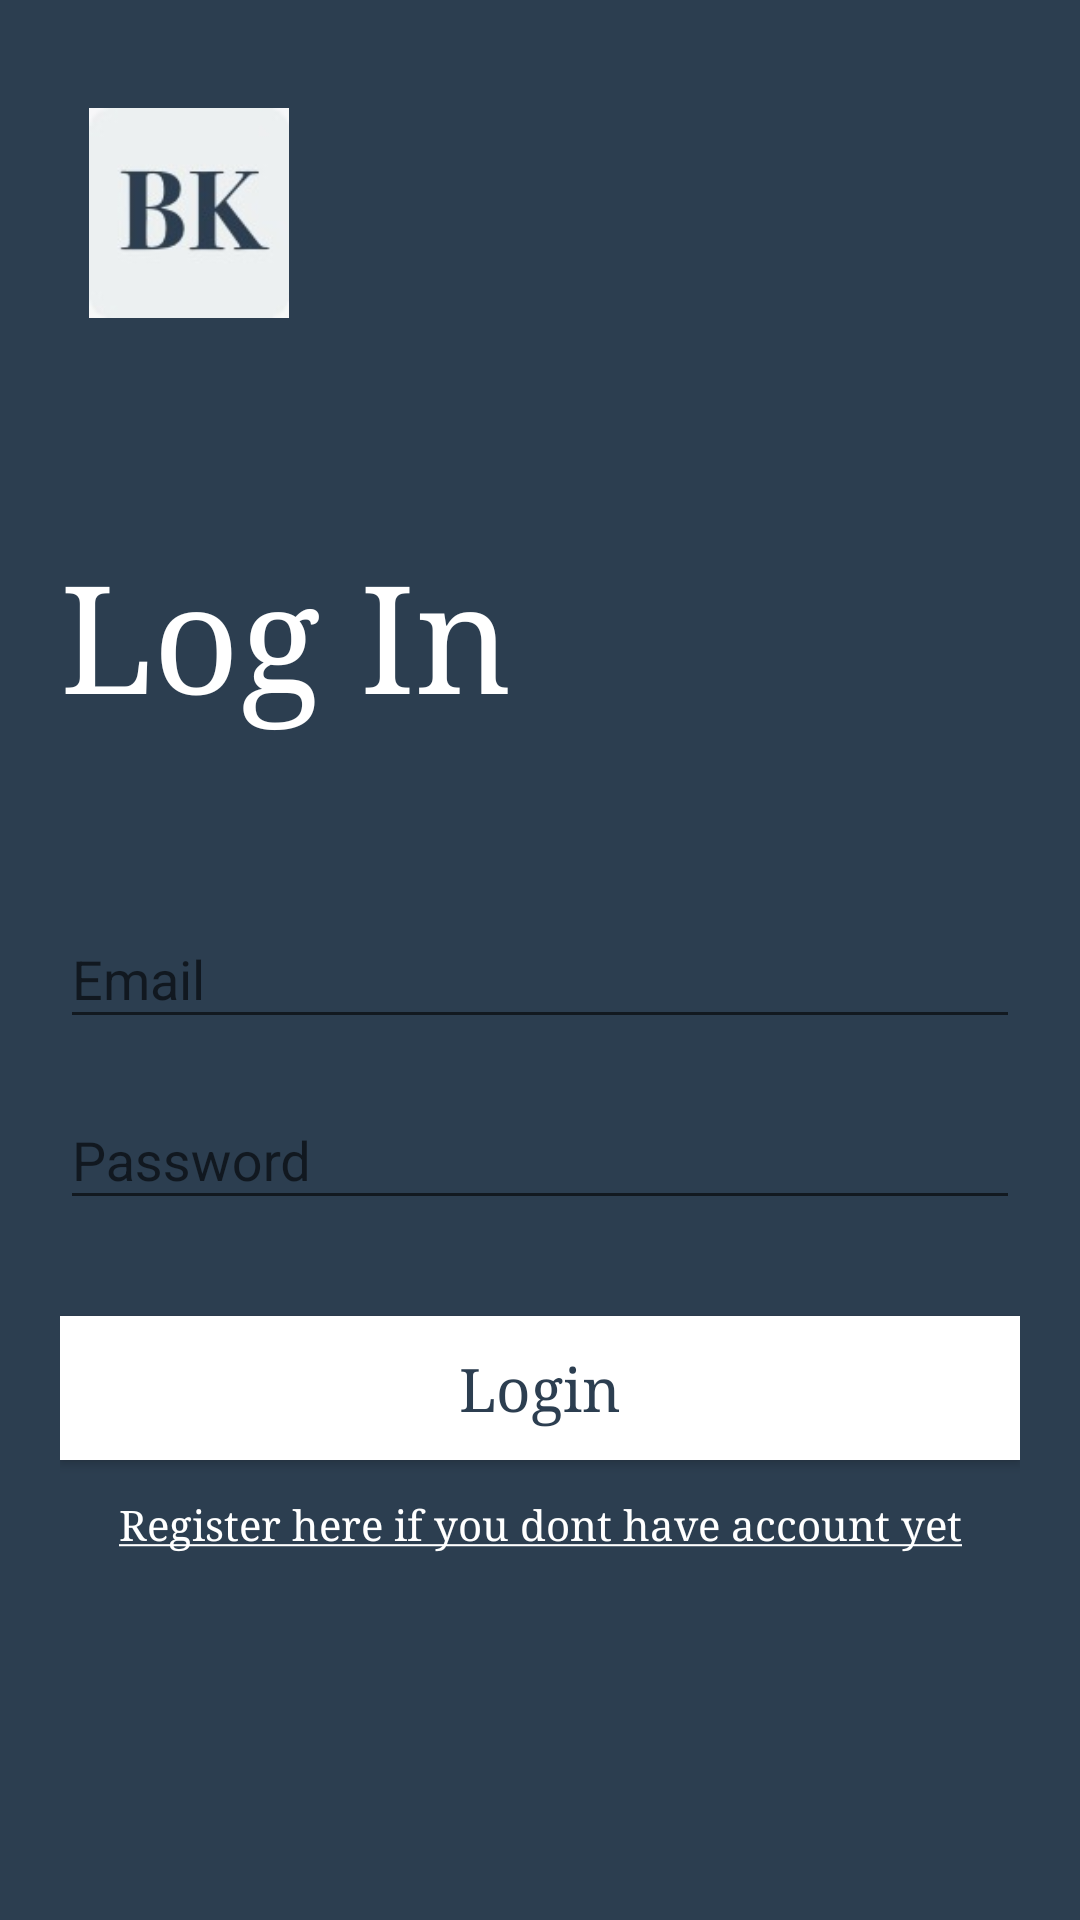

This screen was rendered from an Android layout file. Write that file and the resources it references.
<!-- AndroidManifest.xml: application theme AppTheme -->
<!-- res/layout/activity_login.xml -->
<?xml version="1.0" encoding="utf-8"?>
<androidx.constraintlayout.widget.ConstraintLayout xmlns:android="http://schemas.android.com/apk/res/android"
    xmlns:app="http://schemas.android.com/apk/res-auto"
    xmlns:tools="http://schemas.android.com/tools"
    android:id="@+id/root"
    android:layout_width="match_parent"
    android:layout_height="match_parent"
    android:background="@color/darkBlue"
    android:padding="20dp"
    tools:context=".LoginActivity">


    <com.google.android.material.textfield.TextInputLayout
        android:id="@+id/textInputLayout"
        android:layout_width="0dp"
        android:layout_height="wrap_content"
        app:layout_constraintBottom_toBottomOf="parent"
        app:layout_constraintEnd_toEndOf="parent"
        app:layout_constraintStart_toStartOf="parent"
        app:layout_constraintTop_toTopOf="parent">

        <com.google.android.material.textfield.TextInputEditText
            android:id="@+id/edtEmail"
            android:layout_width="match_parent"
            android:layout_height="wrap_content"
            android:hint="Email"
            android:inputType="textEmailAddress"
            android:maxLines="1"
            android:textColor="@color/white"
            android:textColorHint="@color/white" />
    </com.google.android.material.textfield.TextInputLayout>

    <com.google.android.material.textfield.TextInputLayout
        android:id="@+id/textInputLayout2"
        android:layout_width="match_parent"
        android:layout_height="wrap_content"
        android:layout_marginTop="8dp"
        app:layout_constraintEnd_toEndOf="parent"
        app:layout_constraintStart_toStartOf="parent"
        app:layout_constraintTop_toBottomOf="@+id/textInputLayout">

        <com.google.android.material.textfield.TextInputEditText
            android:id="@+id/edtPassword"
            android:layout_width="match_parent"
            android:layout_height="wrap_content"
            android:hint="Password"
            android:inputType="textPassword"
            android:maxLines="1"
            android:textColor="@color/white"
            android:textColorHint="@color/white" />
    </com.google.android.material.textfield.TextInputLayout>

    <TextView
        android:id="@+id/textView"
        android:layout_width="wrap_content"
        android:layout_height="wrap_content"
        android:layout_marginBottom="50dp"
        android:text="Log In"
        android:textSize="50sp"
        android:fontFamily="serif"
        android:textColor="@color/white"
        app:layout_constraintBottom_toTopOf="@+id/textInputLayout"
        app:layout_constraintStart_toStartOf="parent" />

    <Button
        android:id="@+id/btnLogin"
        android:layout_width="0dp"
        android:layout_height="wrap_content"
        android:layout_marginTop="32dp"
        android:text="Login"
        android:background="@color/white"
        android:textSize="20sp"
        android:textAllCaps="false"
        android:textColor="@color/darkBlue"
        android:fontFamily="serif"
        app:layout_constraintEnd_toEndOf="parent"
        app:layout_constraintStart_toStartOf="parent"
        app:layout_constraintTop_toBottomOf="@+id/textInputLayout2" />

    <TextView
        android:id="@+id/txtRegister"
        android:layout_width="wrap_content"
        android:layout_height="wrap_content"
        android:layout_marginTop="12dp"
        android:textColor="@color/white"
        android:fontFamily="serif"
        android:text="@string/register_here_if_you_dont_have_account_yet"
        app:layout_constraintEnd_toEndOf="parent"
        app:layout_constraintStart_toStartOf="parent"
        app:layout_constraintTop_toBottomOf="@+id/btnLogin" />

    <ImageView
        android:id="@+id/imageView"
        android:layout_width="70dp"
        android:layout_height="70dp"
        android:layout_marginStart="8dp"
        android:layout_marginLeft="8dp"
        android:layout_marginTop="16dp"
        app:layout_constraintStart_toStartOf="parent"
        app:layout_constraintTop_toTopOf="parent"
        app:srcCompat="@drawable/logo" />
</androidx.constraintlayout.widget.ConstraintLayout>
<!-- resources referenced by this layout -->
<resources>
  <color name="darkBlue">#2c3e50</color>
  <color name="white">#ffffff</color>
  <!-- drawable logo: jpeg bitmap (drawable, 2566 bytes) -->
  <string name="register_here_if_you_dont_have_account_yet"><u>Register here if you dont have account yet</u></string>
  <style name="AppTheme" parent="Theme.AppCompat.DayNight.NoActionBar">
          
          <item name="colorPrimary">@color/darkBlue</item>
          <item name="colorPrimaryDark">@color/darkBlue</item>
          <item name="colorAccent">#808080</item>
      </style>
</resources>
